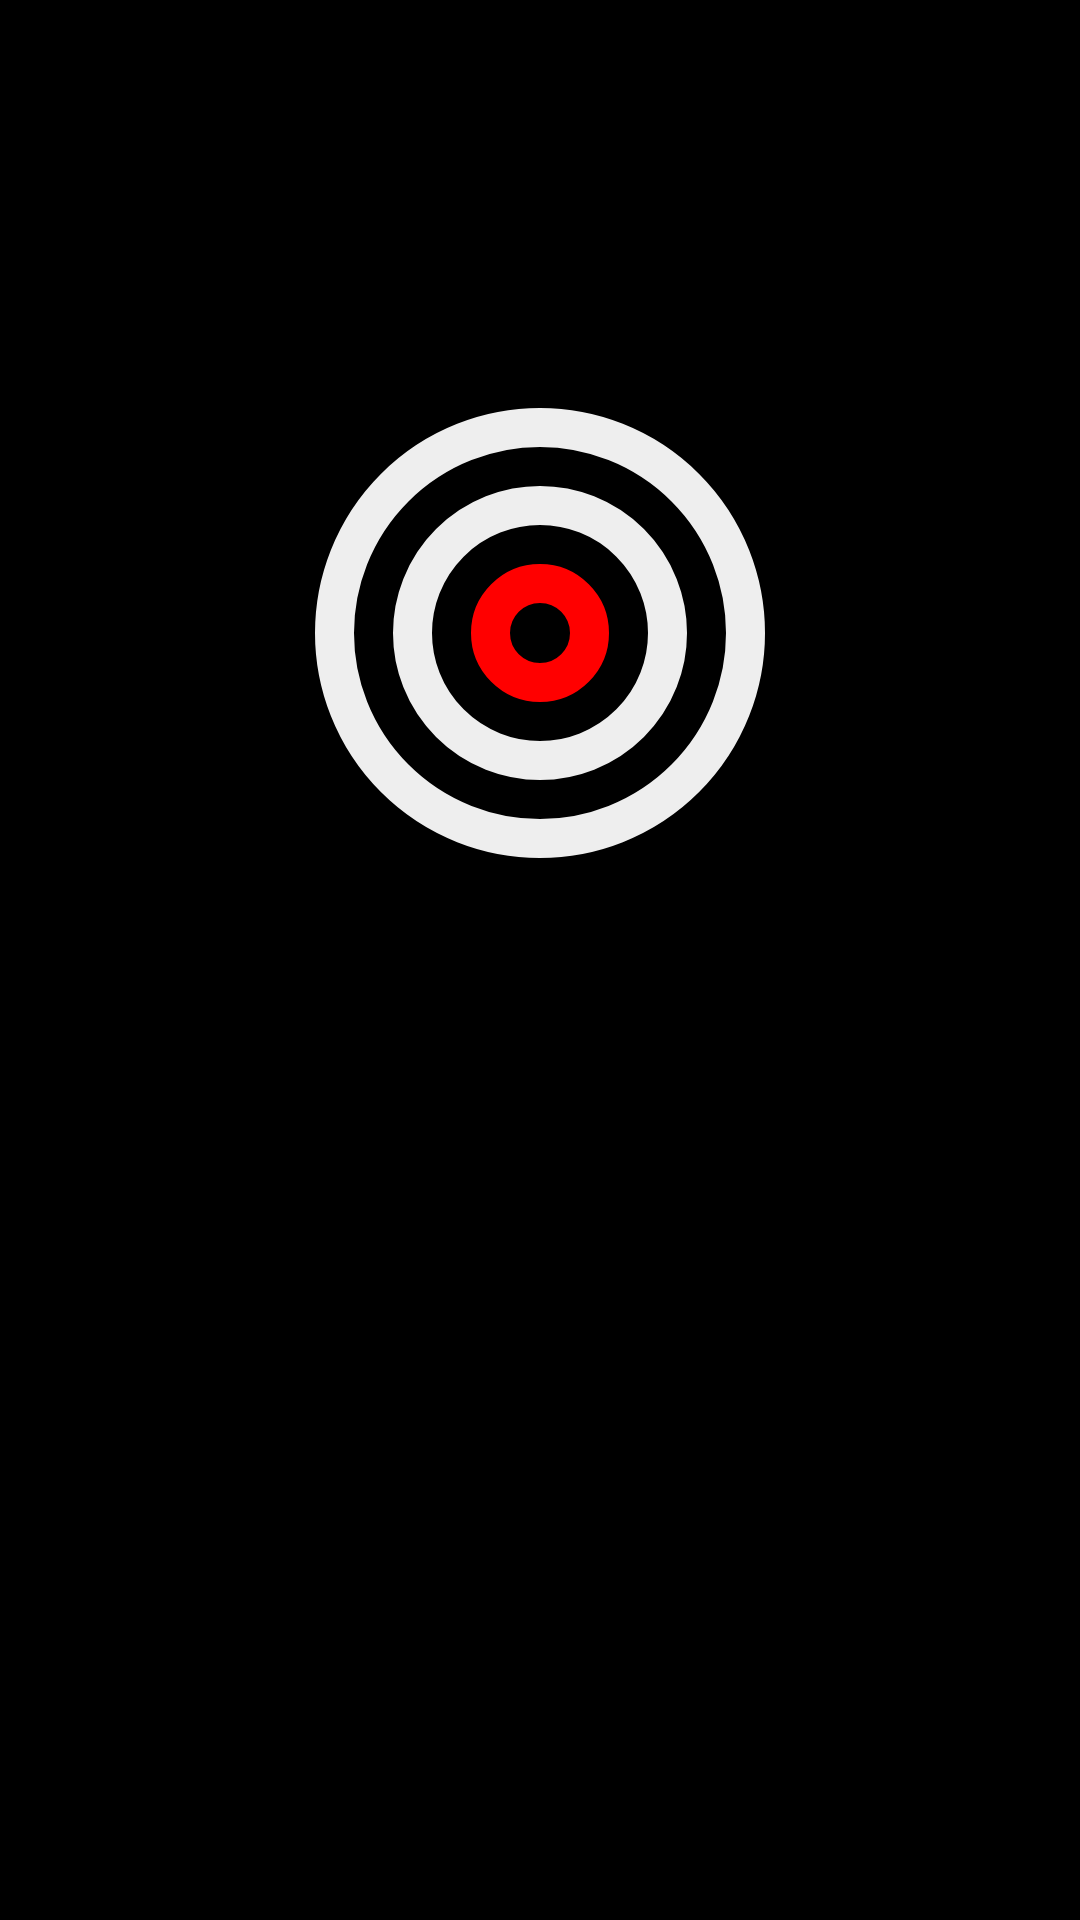

Write the Android layout XML for this screen, with the resource values it uses.
<!-- AndroidManifest.xml: activity theme BlackSplashScreen.Dark -->
<!-- res/layout/activity_main.xml -->
<?xml version="1.0" encoding="utf-8"?>
<LinearLayout
    xmlns:android="http://schemas.android.com/apk/res/android"
    android:id="@+id/main_holder"
    android:layout_width="match_parent"
    android:layout_height="match_parent"
    android:background="@android:color/black"
    android:gravity="center"
    android:orientation="vertical"
    android:padding="@dimen/activity_margin">

    <ImageView
        android:id="@+id/toggle_btn"
        android:layout_width="@dimen/main_button_size"
        android:layout_height="@dimen/main_button_size"
        android:layout_marginBottom="@dimen/activity_margin"
        android:background="@drawable/circles_big"/>

    <ImageView
        android:id="@+id/bright_display_btn"
        android:layout_width="wrap_content"
        android:layout_height="wrap_content"
        android:layout_marginBottom="@dimen/activity_margin"
        android:layout_marginTop="@dimen/buttons_margin"
        android:background="@mipmap/bright_display"
        android:padding="@dimen/activity_margin"/>

    <ImageView
        android:id="@+id/stroboscope_btn"
        android:layout_width="wrap_content"
        android:layout_height="wrap_content"
        android:layout_marginTop="@dimen/buttons_margin"
        android:background="@mipmap/stroboscope"
        android:padding="@dimen/activity_margin"/>

    <SeekBar
        android:id="@+id/stroboscope_bar"
        android:layout_width="@dimen/seekbar_width"
        android:layout_height="wrap_content"
        android:layout_margin="@dimen/activity_margin"
        android:paddingBottom="@dimen/seekbar_vertical_padding"
        android:paddingTop="@dimen/seekbar_vertical_padding"
        android:visibility="invisible"/>

</LinearLayout>
<!-- resources referenced by this layout -->
<resources>
  <dimen name="activity_margin">16dp</dimen>
  <dimen name="buttons_margin">30dp</dimen>
  <dimen name="main_button_size">150dp</dimen>
  <dimen name="seekbar_vertical_padding">6dp</dimen>
  <dimen name="seekbar_width">250dp</dimen>
  <!-- drawable circles_big (drawable) -->
  <?xml version="1.0" encoding="utf-8"?>
  <layer-list xmlns:android="http://schemas.android.com/apk/res/android">
      <item
          android:bottom="52dp"
          android:left="52dp"
          android:right="52dp"
          android:top="52dp">
          <shape
              android:shape="oval">
              <stroke
                  android:width="13dp"
                  android:color="#ff0000"/>
              <solid android:color="@android:color/transparent"/>
          </shape>
      </item>
  
      <item
          android:bottom="26dp"
          android:left="26dp"
          android:right="26dp"
          android:top="26dp">
          <shape
              android:shape="oval">
              <stroke
                  android:width="13dp"
                  android:color="@color/translucent_white"/>
              <solid android:color="@android:color/transparent"/>
          </shape>
      </item>
  
      <item>
          <shape
              android:shape="oval">
              <stroke
                  android:width="13dp"
                  android:color="@color/translucent_white"/>
              <solid android:color="@android:color/transparent"/>
          </shape>
      </item>
  
  </layer-list>
  <style name="BlackSplashScreen.Dark" parent="AppTheme.Dark">
          <item name="android:windowBackground">@null</item>
      </style>
  <color name="translucent_white">#eeffffff</color>
  <style name="AppTheme.Dark" parent="Theme.AppCompat">
          <item name="colorPrimary">@color/colorPrimary</item>
          <item name="colorPrimaryDark">@color/colorPrimaryDark</item>
          <item name="colorAccent">@color/colorAccent</item>
          <item name="actionBarStyle">@style/AppTheme.ActionBarStyle</item>
          <item name="android:textSize">@dimen/normal_text_size</item>
          <item name="android:windowBackground">@android:color/black</item>
      </style>
  <color name="colorPrimary">#2196f3</color>
  <color name="colorPrimaryDark">#1976D2</color>
  <color name="colorAccent">#03A9F4</color>
  <style name="AppTheme.ActionBarStyle" parent="@style/Base.Widget.AppCompat.ActionBar">
          <item name="background">@color/colorPrimary</item>
          <item name="titleTextStyle">@style/AppTheme.ActionBar.TitleTextStyle</item>
      </style>
  <dimen name="normal_text_size">14sp</dimen>
  <style name="AppTheme.ActionBar.TitleTextStyle" parent="@android:style/TextAppearance.Holo.Widget.ActionBar.Title">
          <item name="android:fontFamily">sans-serif</item>
          <item name="android:textSize">20sp</item>
      </style>
</resources>
